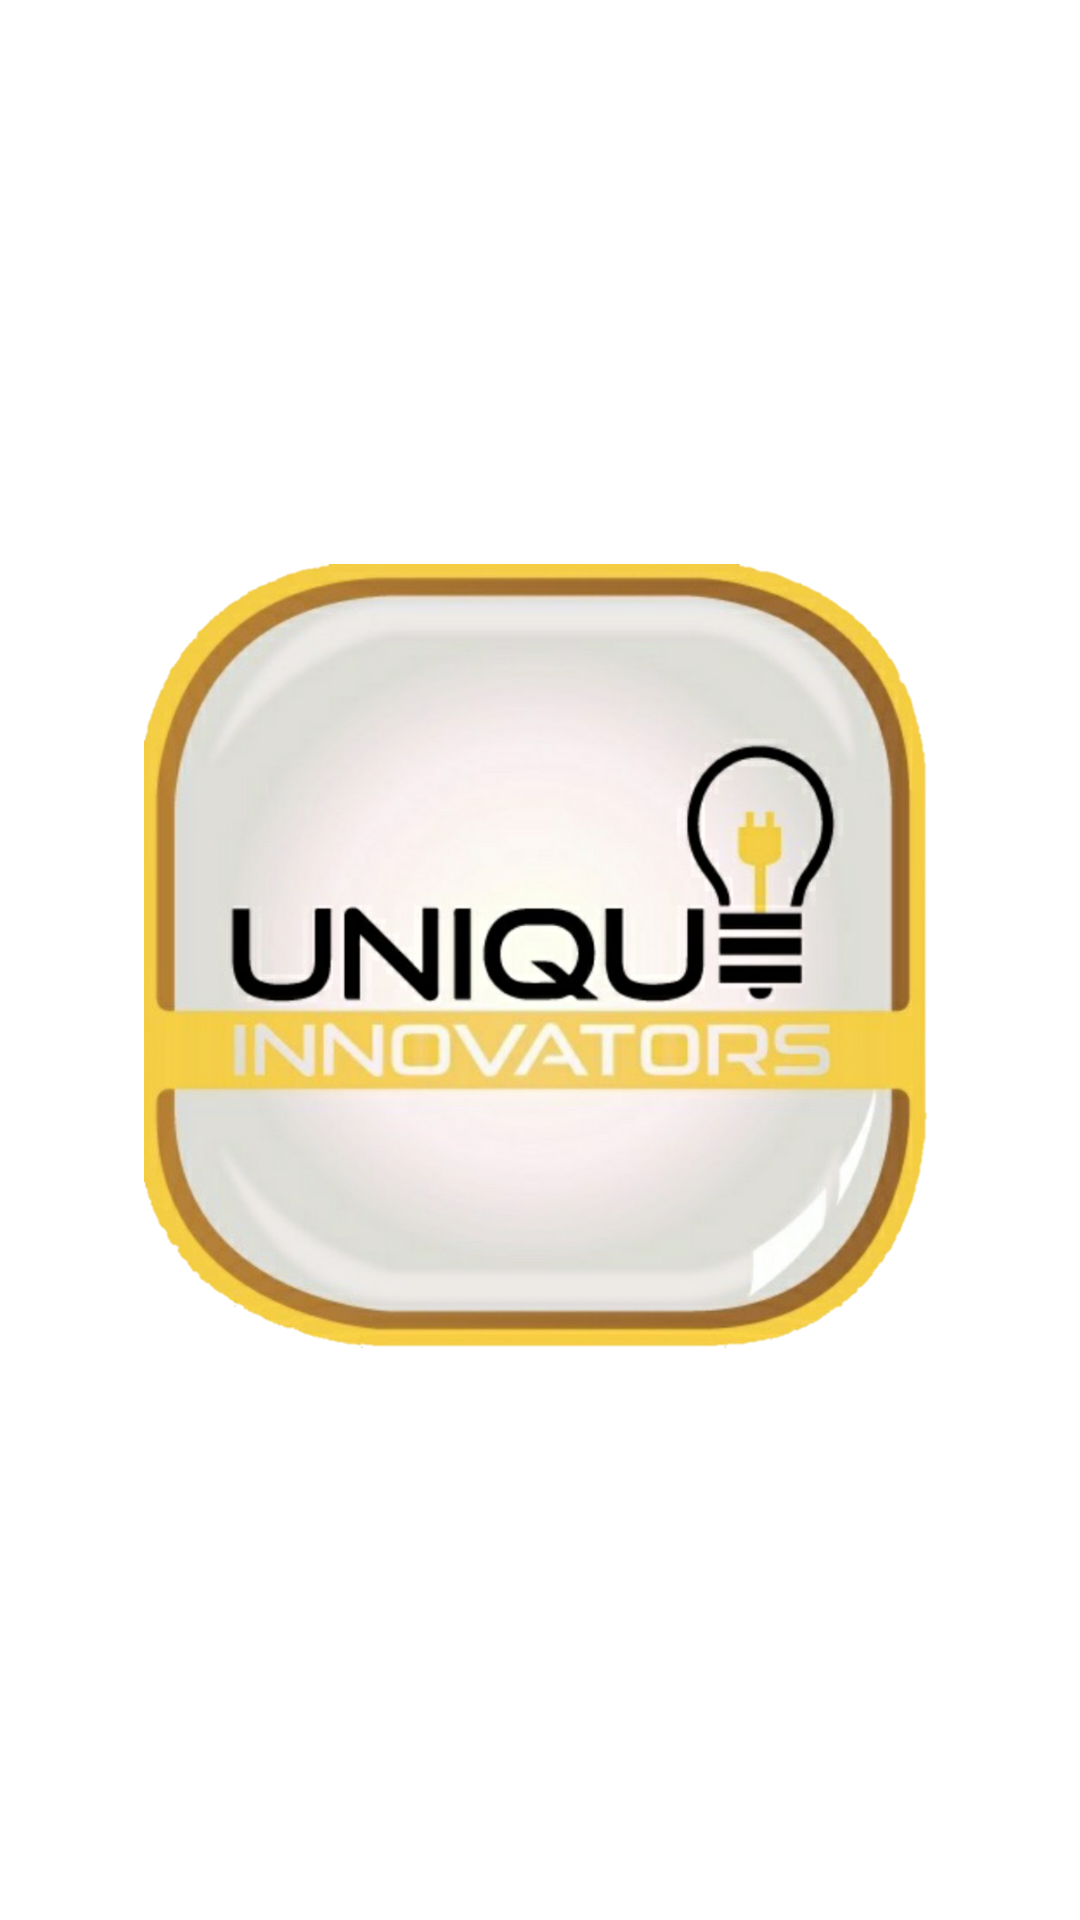

Produce the Android XML layout that renders to this screen, including the resource entries it uses.
<!-- AndroidManifest.xml: activity theme AppTheme.NoActionBar -->
<!-- res/layout/activity_splash.xml -->
<?xml version="1.0" encoding="utf-8"?>
<LinearLayout xmlns:android="http://schemas.android.com/apk/res/android"
    xmlns:app="http://schemas.android.com/apk/res-auto"
    xmlns:tools="http://schemas.android.com/tools"
    android:layout_width="match_parent"
    android:layout_height="match_parent"
     android:gravity="center"
    android:background="#FFFFFF"
    >
    <ImageView
        android:layout_width="match_parent"
        android:layout_height="wrap_content"
        android:src="@drawable/logo_nobg"
        android:padding="48dp"
        />

</LinearLayout>
<!-- resources referenced by this layout -->
<resources>
  <!-- drawable logo_nobg: png bitmap (drawable, 523970 bytes) -->
  <style name="AppTheme.NoActionBar" parent="Theme.AppCompat.Light.NoActionBar">
          
          <item name="colorPrimary">@color/colorPrimary</item>
          <item name="colorPrimaryDark">@color/colorPrimaryDark</item>
          <item name="colorAccent">@color/colorAccent</item>
      </style>
  <color name="colorPrimary">#F9E813</color>
  <color name="colorPrimaryDark">#FFCC00</color>
  <color name="colorAccent">#050203</color>
</resources>
